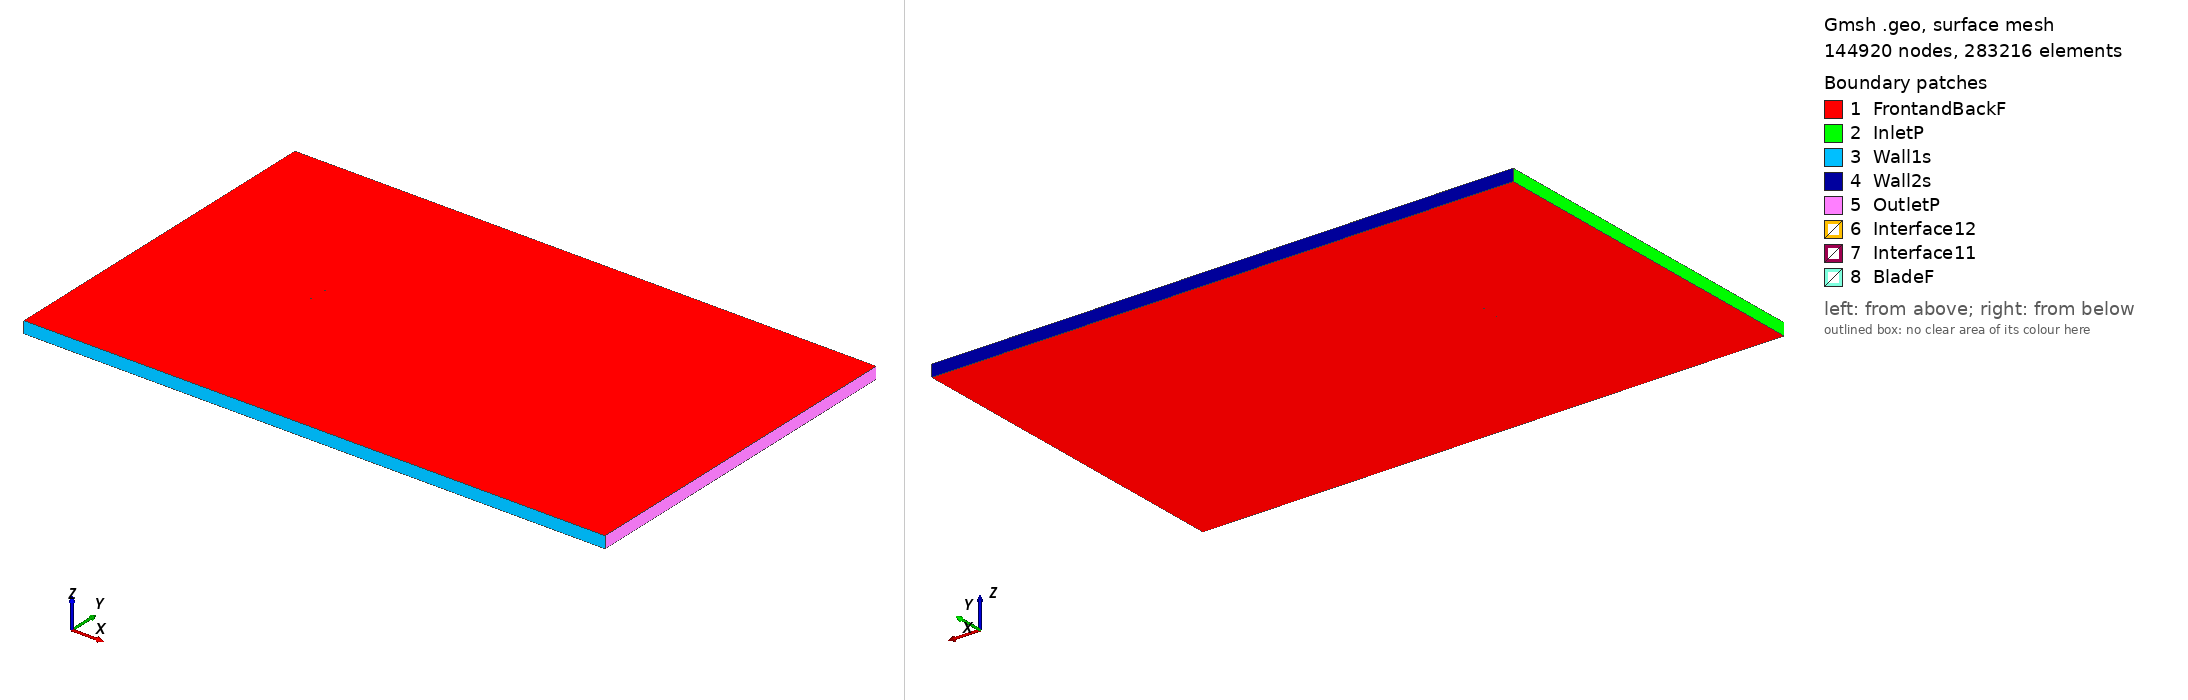

Gmsh geometry script, surface-meshed: 144920 nodes, 283216 surface elements. Boundary patches (legend numbers): 1 FrontandBackF, 2 InletP, 3 Wall1s, 4 Wall2s, 5 OutletP, 6 Interface12, 7 Interface11, 8 BladeF. Left view from above one corner, right view from below the opposite corner. Legend entries are the model's physical surfaces. The drawing asked Gmsh for element sizes between 1% and 20% of the model's largest extent; the script's own settings can give other sizes.

=== strand_tsr_0.38881_aoa_-6.8223.geo (drawn) ===
SetFactory("OpenCASCADE");

Point(1) = {0.074203, 0.743036, 0, 1.0};
Point(2) = {0.063238, 0.743072, 0, 1.0};
Point(3) = {0.046812, 0.743554, 0, 1.0};
Point(4) = {0.028999, 0.744668, 0, 1.0};
Point(5) = {0.014753, 0.745908, 0, 1.0};
Point(6) = {0.000552, 0.747365, 0, 1.0};
Point(7) = {-0.004762, 0.748059, 0, 1.0};
Point(8) = {-0.010076, 0.748754, 0, 1.0};
Point(9) = {-0.020706, 0.750000, 0, 1.0};
Point(10) = {-0.031332, 0.748853, 0, 1.0};
Point(11) = {-0.041737, 0.746296, 0, 1.0};
Point(12) = {-0.048476, 0.743929, 0, 1.0};
Point(13) = {-0.058166, 0.739400, 0, 1.0};
Point(14) = {-0.067069, 0.733477, 0, 1.0};
Point(15) = {-0.071677, 0.729006, 0, 1.0};
Point(16) = {-0.072961, 0.727292, 0, 1.0};
Point(17) = {-0.073978, 0.725415, 0, 1.0};
Point(18) = {-0.074469, 0.722998, 0, 1.0};
Point(19) = {-0.073312, 0.720441, 0, 1.0};
Point(20) = {-0.072181, 0.719583, 0, 1.0};
Point(21) = {-0.069777, 0.719356, 0, 1.0};
Point(22) = {-0.065873, 0.719185, 0, 1.0};
Point(23) = {-0.055014, 0.718835, 0, 1.0};
Point(24) = {-0.044753, 0.719477, 0, 1.0};
Point(25) = {-0.037100, 0.720428, 0, 1.0};
Point(26) = {-0.027666, 0.721912, 0, 1.0};
Point(27) = {-0.017927, 0.723662, 0, 1.0};
Point(28) = {-0.004440, 0.726393, 0, 1.0};
Point(29) = {-0.000998, 0.727124, 0, 1.0};
Point(30) = {0.002509, 0.727898, 0, 1.0};
Point(31) = {0.016784, 0.731007, 0, 1.0};
Point(32) = {0.031383, 0.734083, 0, 1.0};
Point(33) = {0.046463, 0.736987, 0, 1.0};
Point(34) = {0.061848, 0.739714, 0, 1.0};
Point(35) = {0.074382, 0.741540, 0, 1.0};
Point(36) = {-0.074203, -0.743036, 0, 1.0};
Point(37) = {-0.063238, -0.743072, 0, 1.0};
Point(38) = {-0.046812, -0.743554, 0, 1.0};
Point(39) = {-0.028999, -0.744668, 0, 1.0};
Point(40) = {-0.014753, -0.745908, 0, 1.0};
Point(41) = {-0.000552, -0.747365, 0, 1.0};
Point(42) = {0.004762, -0.748059, 0, 1.0};
Point(43) = {0.010076, -0.748754, 0, 1.0};
Point(44) = {0.020706, -0.750000, 0, 1.0};
Point(45) = {0.031332, -0.748853, 0, 1.0};
Point(46) = {0.041737, -0.746296, 0, 1.0};
Point(47) = {0.048476, -0.743929, 0, 1.0};
Point(48) = {0.058166, -0.739400, 0, 1.0};
Point(49) = {0.067069, -0.733477, 0, 1.0};
Point(50) = {0.071677, -0.729006, 0, 1.0};
Point(51) = {0.072961, -0.727292, 0, 1.0};
Point(52) = {0.073978, -0.725415, 0, 1.0};
Point(53) = {0.074469, -0.722998, 0, 1.0};
Point(54) = {0.073312, -0.720441, 0, 1.0};
Point(55) = {0.072181, -0.719583, 0, 1.0};
Point(56) = {0.069777, -0.719356, 0, 1.0};
Point(57) = {0.065873, -0.719185, 0, 1.0};
Point(58) = {0.055014, -0.718835, 0, 1.0};
Point(59) = {0.044753, -0.719477, 0, 1.0};
Point(60) = {0.037100, -0.720428, 0, 1.0};
Point(61) = {0.027666, -0.721912, 0, 1.0};
Point(62) = {0.017927, -0.723662, 0, 1.0};
Point(63) = {0.004440, -0.726393, 0, 1.0};
Point(64) = {0.000998, -0.727124, 0, 1.0};
Point(65) = {-0.002509, -0.727898, 0, 1.0};
Point(66) = {-0.016784, -0.731007, 0, 1.0};
Point(67) = {-0.031383, -0.734083, 0, 1.0};
Point(68) = {-0.046463, -0.736987, 0, 1.0};
Point(69) = {-0.061848, -0.739714, 0, 1.0};
Point(70) = {-0.074382, -0.741540, 0, 1.0};

// Lines: first blade (splines 1-4)
Spline(1) = {1:35};
Spline(2) = {35,1};

// Lines: second blade (splines 5-8)
Spline(3) = {36:70};
Spline(4) = {70,36};

// Outer domain (points 20001-4 and lines)
Point(71) = {-13.50000000, -15.00000000, 0, 1.0};
Point(72) = {-13.50000000, 15.00000000, 0, 1.0};
Point(73) = {36.00000000, 15.00000000, 0, 1.0};
Point(74) = {36.00000000, -15.00000000, 0, 1.0};
Line(11) = {71, 72};
Line(12) = {72, 73};
Line(13) = {73, 74};
Line(14) = {71, 74};

// Interface (between moving and stationary domain) (circles)
Circle(9) = {0, 0, 0, 0.80000000, 0, 2*Pi};
Circle(10) = {0, 0, 0, 0.80000000, 0, 2*Pi};

// Loops collect Lines/Splines/etc (blade1, blade2, domain, first circle)
Line Loop(1) = {1:2};
Line Loop(2) = {3:4};
Line Loop(3) = {11,12,13,-14};
Line Loop(4) = {9};

// BooleanDifference cuts out the circle/interface from the domain
Plane Surface(1) = {3};
Plane Surface(2) = {4};
BooleanDifference{ Surface{1}; Delete;}{ Surface{2}; Delete;}

// This one cuts out the blades from the inner circle/interface
Line Loop(6) = {10};
Plane Surface(5) = {6};
Plane Surface(6) = {1};
Plane Surface(7) = {2};
BooleanDifference{ Surface{5}; Delete;}{ Surface{6,7}; Delete;}

// extrude to 3rd dimension
Extrude {0, 0, 1} {Surface{1}; Surface{5}; Layers{1}; Recombine;}

// Physical Surfaces are the named boundaries (patches)
Physical Surface("Interface11") = {12};
Physical Surface("Interface12") = {10};

// sides of domain
Physical Surface("InletP") = {6};
Physical Surface("OutletP") = {9};

// top and bottom of domain
Physical Surface("Wall1s") = {7};
Physical Surface("Wall2s") = {8};

// Check FrontandBackF by ensuring there is nothing in the 3rd dimension
Physical Surface("FrontandBackF") = {1,11,5,17};
Physical Surface("BladeF") = {13:16};
Physical Volume("Turbine") = {2};
Physical Volume("Farfield") = {1};

// settings for airfoil boundary layer
Field[1] = BoundaryLayer;
Field[1].EdgesList = {1:4};
Field[1].hwall_n = 1e-3;
Field[1].thickness = 1.5e-2;
Field[1].ratio = 1.05;
Field[1].Quads = 1;
BoundaryLayer Field = 1;

// control points for mesh (blade and interface)
// floor((arc length / 1.5mm)/ 2) -> Transfinite Line
Transfinite Line {1,3} = 103 Using Progression 1;
Transfinite Line {2,4} = 2 Using Progression 1;
Transfinite Line {9, 15} = 800 Using Progression 1;

// For more information on gmsh syntax, visit http://gmsh.info/doc/texinfo/gmsh.html
